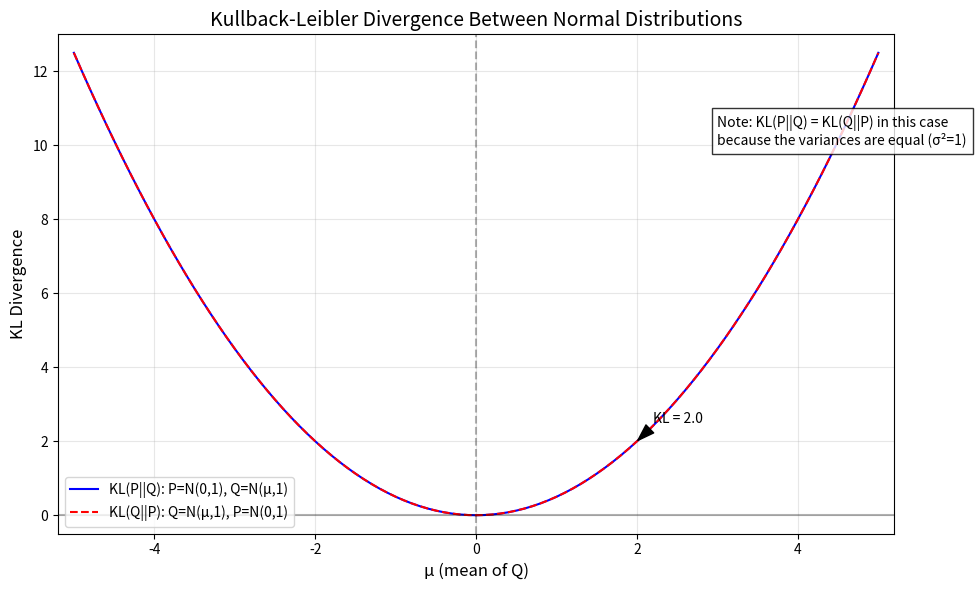

This chart was generated by the following Python code:
import numpy as np
import matplotlib.pyplot as plt
from scipy.stats import norm

# Define the range of μ values
mu_values = np.arange(-5, 5.1, 0.1)  # From -5 to 5 with step 0.1

# Function to calculate KL divergence from P = N(0,1) to Q = N(mu,1)
def kl_p_to_q(mu):
    """
    Calculate KL(P||Q) where:
    P = N(0,1)
    Q = N(mu,1)
    
    For normal distributions with same variance σ²=1:
    KL(P||Q) = (μ₁ - μ₂)²/(2σ²) = μ²/2 when μ₁=0, μ₂=mu, σ²=1
    """
    return mu**2 / 2

# Function to calculate KL divergence from Q = N(mu,1) to P = N(0,1)
def kl_q_to_p(mu):
    """
    Calculate KL(Q||P) where:
    Q = N(mu,1)
    P = N(0,1)
    
    For normal distributions with same variance σ²=1:
    KL(Q||P) = (μ₂ - μ₁)²/(2σ²) = μ²/2 when μ₂=mu, μ₁=0, σ²=1
    """
    return mu**2 / 2

# Calculate KL divergences for each μ value
kl_p_to_q_values = [kl_p_to_q(mu) for mu in mu_values]
kl_q_to_p_values = [kl_q_to_p(mu) for mu in mu_values]

# Create the plot
plt.figure(figsize=(10, 6))

# Plot both KL divergences
plt.plot(mu_values, kl_p_to_q_values, 'b-', label='KL(P||Q): P=N(0,1), Q=N(μ,1)')
plt.plot(mu_values, kl_q_to_p_values, 'r--', label='KL(Q||P): Q=N(μ,1), P=N(0,1)')

# Add vertical lines to show symmetry around μ=0
plt.axvline(x=0, color='k', linestyle='--', alpha=0.3)

# Add horizontal line at KL=0
plt.axhline(y=0, color='k', alpha=0.3)

# Customize the plot
plt.title('Kullback-Leibler Divergence Between Normal Distributions', fontsize=14)
plt.xlabel('μ (mean of Q)', fontsize=12)
plt.ylabel('KL Divergence', fontsize=12)
plt.legend()
plt.grid(True, alpha=0.3)

# Add text explaining the special case
plt.text(3, 10, 'Note: KL(P||Q) = KL(Q||P) in this case\nbecause the variances are equal (σ²=1)', 
         fontsize=10, bbox=dict(facecolor='white', alpha=0.8))

# Optional: Annotate some specific points
plt.annotate(f'KL = {kl_p_to_q(2):.1f}', xy=(2, kl_p_to_q(2)), xytext=(2.2, kl_p_to_q(2)+0.5),
            arrowprops=dict(facecolor='black', shrink=0.05, width=1.5, headwidth=8))

# Show grid and set axis limits
plt.xlim(-5.2, 5.2)
plt.ylim(-0.5, 13)

# Display the plot
plt.tight_layout()
plt.show()

# Print some sample values for verification
print("Sample KL divergence values:")
print("μ\tKL(P||Q)\tKL(Q||P)")
for mu in [-3, -2, -1, 0, 1, 2, 3]:
    print(f"{mu}\t{kl_p_to_q(mu):.4f}\t\t{kl_q_to_p(mu):.4f}")

# Optional: Verify with a more general formula
# The general formula for KL divergence between two normal distributions
# KL(N(μ₁,σ₁²)||N(μ₂,σ₂²)) = log(σ₂/σ₁) + (σ₁² + (μ₁-μ₂)²)/(2σ₂²) - 1/2

def general_kl(mu1, sigma1_sq, mu2, sigma2_sq):
    """Calculate KL divergence between N(μ₁,σ₁²) and N(μ₂,σ₂²)"""
    return (np.log(np.sqrt(sigma2_sq)/np.sqrt(sigma1_sq)) + 
            (sigma1_sq + (mu1-mu2)**2)/(2*sigma2_sq) - 0.5)

# Testing with our specific case
test_mu = 2.5
kl_specific = kl_p_to_q(test_mu)
kl_general = general_kl(0, 1, test_mu, 1)

print(f"\nVerification for μ = {test_mu}:")
print(f"Using simplified formula: KL(P||Q) = {kl_specific:.4f}")
print(f"Using general formula: KL(P||Q) = {kl_general:.4f}")

# Mathematical explanation of the simplification
print("\nMathematical explanation:")
print("For normal distributions with equal variances (σ²=1):")
print("KL(P||Q) = KL(N(0,1)||N(μ,1)) = (0-μ)²/(2×1) = μ²/2")
print("KL(Q||P) = KL(N(μ,1)||N(0,1)) = (μ-0)²/(2×1) = μ²/2")